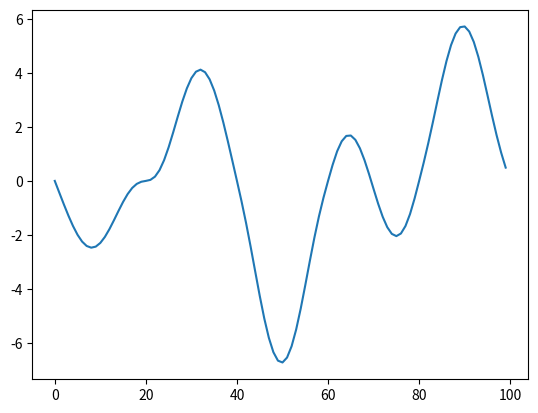

Python code for this plot:
import random
import matplotlib.pyplot as plt
class Perlin:
    def __init__(self):





    # List for Gradient Vectors
        self.gradients1D = []
        self.gradients2D = []
        self.gradients3D = []
    




    # Smoothing function
    def f(self, x):
        return 6*x**5-15*x**4+10*x**3





    # Linear interpolation function
    def lerp(self, a, b, c):
        return a*(1-c)+b*c





    # 1 Dimensional noise function
    def noise1D(self, x):





        # Lattice points
        x0=int(x)
        x1=x0+1
        dx0=x-x0
        dx1=dx0-1





        # Generationg enough Gradient Vectors
        while len(self.gradients1D)-1<=x:
            self.gradients1D.append(random.uniform(-1, 1))





        # Calculating dot products
        dot0=self.gradients1D[x0]*dx0
        dot1=self.gradients1D[x1]*dx1





        # Returning noise value for the corresponding coordinate
        return self.lerp(dot0, dot1, self.f(dx0))
    




    # 2 Dimensional noise function
    def noise2D(self, x, y):





        # Lattice points
        x0=int(x)
        x1=x0+1
        dx0=x-x0
        dx1=x-x1
        y0=int(y)
        y1=y0+1
        dy0=y-y0
        dy1=y-y1





        # Generating enough Gradient Vectors
        while len(self.gradients2D)<=x+1:
            self.gradients2D.append([])
        while len(self.gradients2D[x0])<=y+1:
            self.gradients2D[x0].append([random.uniform(-1, 1), random.uniform(-1, 1)])
        while len(self.gradients2D[x1])<=y+1:
            self.gradients2D[x1].append([random.uniform(-1, 1), random.uniform(-1, 1)])
            
        



        # Calculating dot products
        dot00=self.gradients2D[x0][y0][0]*dx0+self.gradients2D[x0][y0][1]*dy0
        dot01=self.gradients2D[x0][y1][0]*dx0+self.gradients2D[x0][y1][1]*dy1
        dot10=self.gradients2D[x1][y0][0]*dx1+self.gradients2D[x1][y0][1]*dy0
        dot11=self.gradients2D[x1][y1][0]*dx1+self.gradients2D[x1][y1][1]*dy1





        # Returning noise value for the corresponding coordinate
        return self.lerp(self.lerp(dot00, dot01, self.f(dy0)), self.lerp(dot10, dot11, self.f(dy0)), self.f(dx0))





    def noise3D(self, x, y, z):





        # Lattice points
        x0=int(x)
        x1=x0+1
        dx0=x-x0
        dx1=x-x1
        y0=int(y)
        y1=y0+1
        dy0=y-y0
        dy1=y-y1
        z0=int(z)
        z1=z0+1
        dz0=z-z0
        dz1=z-z1





        # Generating enough Gradient Vectors
        while len(self.gradients3D)<=x+1:
            self.gradients3D.append([])
        while len(self.gradients3D[x0])<=y+1:
            self.gradients3D[x0].append([])
        while len(self.gradients3D[x1])<=y+1:
            self.gradients3D[x1].append([])
        while len(self.gradients3D[x0][y0])<=z+1:
            self.gradients3D[x0][y0].append([random.uniform(-1, 1), random.uniform(-1, 1), random.uniform(-1, 1)])
        while len(self.gradients3D[x0][y1])<=z+1:
            self.gradients3D[x0][y1].append([random.uniform(-1, 1), random.uniform(-1, 1), random.uniform(-1, 1)])
        while len(self.gradients3D[x1][y0])<=z+1:
            self.gradients3D[x1][y0].append([random.uniform(-1, 1), random.uniform(-1, 1), random.uniform(-1, 1)])
        while len(self.gradients3D[x1][y1])<=z+1:
            self.gradients3D[x1][y1].append([random.uniform(-1, 1), random.uniform(-1, 1), random.uniform(-1, 1)])





        # Calculating dot products
        dot000=self.gradients3D[x0][y0][z0][0]*dx0+self.gradients3D[x0][y0][z0][1]*dy0+self.gradients3D[x0][y0][z0][2]*dz0
        dot001=self.gradients3D[x0][y0][z1][0]*dx0+self.gradients3D[x0][y0][z1][1]*dy0+self.gradients3D[x0][y0][z1][2]*dz1
        dot010=self.gradients3D[x0][y1][z0][0]*dx0+self.gradients3D[x0][y1][z0][1]*dy1+self.gradients3D[x0][y1][z0][2]*dz0
        dot100=self.gradients3D[x1][y0][z0][0]*dx1+self.gradients3D[x1][y0][z0][1]*dy0+self.gradients3D[x1][y0][z0][2]*dz0
        dot110=self.gradients3D[x1][y1][z0][0]*dx1+self.gradients3D[x1][y1][z0][1]*dy1+self.gradients3D[x1][y1][z0][2]*dz0
        dot011=self.gradients3D[x0][y1][z1][0]*dx0+self.gradients3D[x0][y1][z1][1]*dy1+self.gradients3D[x0][y1][z1][2]*dz1
        dot101=self.gradients3D[x1][y0][z1][0]*dx1+self.gradients3D[x1][y0][z1][1]*dy0+self.gradients3D[x1][y0][z1][2]*dz1
        dot111=self.gradients3D[x1][y1][z1][0]*dx1+self.gradients3D[x1][y1][z1][1]*dy1+self.gradients3D[x1][y1][z1][2]*dz1





        # Returning noise value for the corresponding coordinate
        return self.lerp(self.lerp(self.lerp(dot000, dot010, self.f(dy0)), self.lerp(dot001, dot101, self.f(dy0)), self.f(dz0)), self.lerp(self.lerp(dot010, dot110, self.f(dy0)), self.lerp(dot011, dot111, self.f(dy0)), self.f(dz0)), self.f(dx0))
if __name__=="__main__":
    noise=Perlin()
    plt.plot([noise.noise1D(x/20)*20 for x in range(100)])
    plt.show()